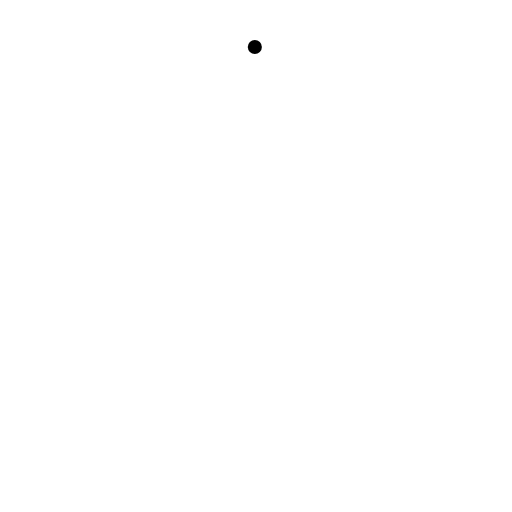
t = 0.00 s
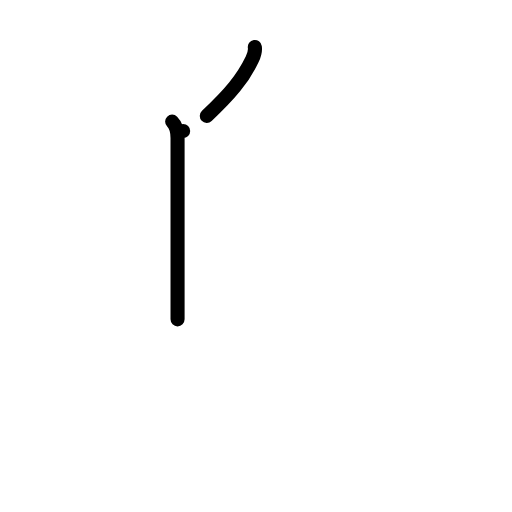
t = 2.00 s
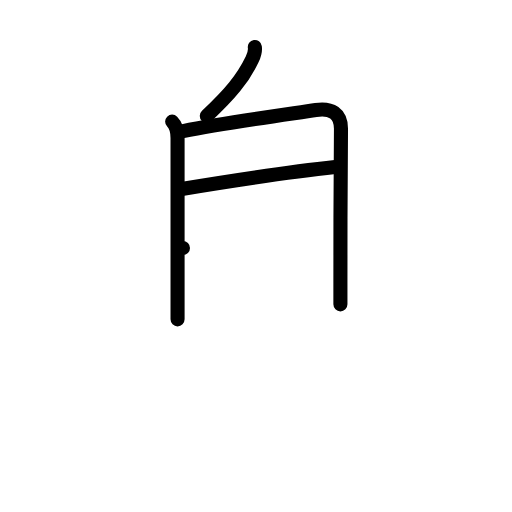
t = 4.00 s
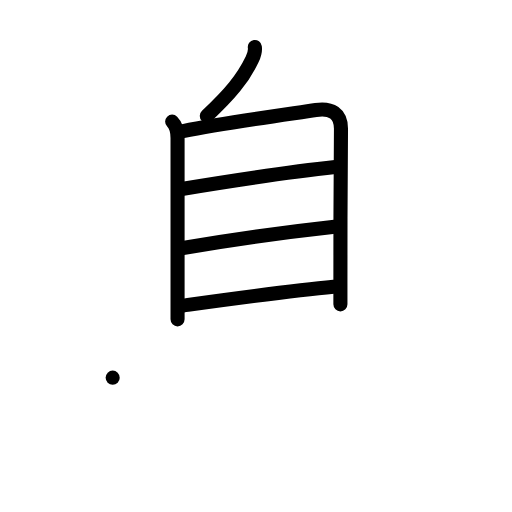
t = 6.00 s
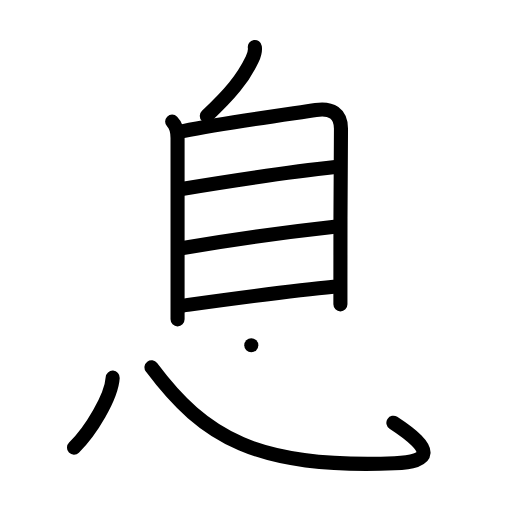
t = 8.00 s
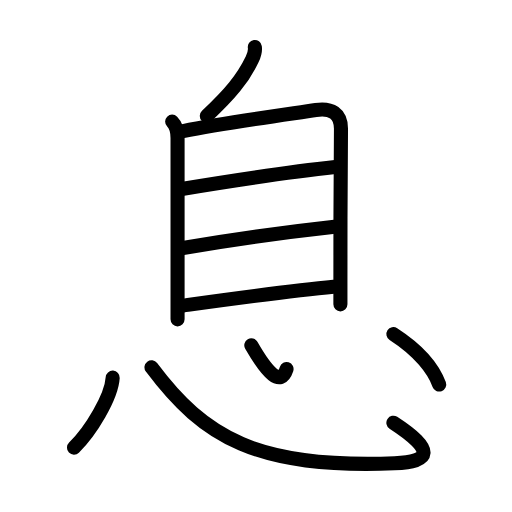
t = 10.00 s

The animated SVG that drew these frames (rendered in a browser with its animation timeline set to each time). Animation: 26 SMIL elements (animate=26); one cycle of 10.00 s.

<?xml version="1.0" encoding="UTF-8"?>
<!--
AniKanjiVG is licensed by CC-BY-SA Paul C. Sommerhoff (https://bitbucket.org/sommerhoff/anikanjivg).
AniKanjiVG uses KanjiVG which is licensed by CC-BY-SA Ulrich Apel (http://kanjivg.tagaini.net).
See also http://creativecommons.org/licenses/by-sa/3.0/
-->
<svg xmlns:kvg='http://kanjivg.tagaini.net' xmlns='http://www.w3.org/2000/svg' width='109' height='109' viewBox='0 0 109 109' style='fill:none;stroke:#000000;stroke-width:3;stroke-linecap:round;stroke-linejoin:round;' id="kvg:kanji_0606f"><g id="kvg:0606f" kvg:element="息"><g id="kvg:0606f-g1" kvg:element="自" kvg:position="top" kvg:radical="nelson"><path id="kvg:0606f-s1" kvg:type="㇒" d="M54.25,10c0.13,0.85-0.12,1.71-0.56,2.63c-2,4.16-4.68,7.36-9.66,12.04"><animate attributeName="d" begin="0.0s" dur="0.5s" from="M54.25,10C54.25,10,54.25,10,54.25,10" to="M54.25,10c0.13,0.85-0.12,1.71-0.56,2.63" />
<animate attributeName="d" begin="0.5s" dur="0.5s" from="M54.25,10c0.13,0.85-0.12,1.71-0.56,2.63c0,0,0,0,0,0,0" to="M54.25,10c0.13,0.85-0.12,1.71-0.56,2.63c-2,4.16-4.68,7.36-9.66,12.04" />
</path>
<g id="kvg:0606f-g2" kvg:element="目"><path id="kvg:0606f-s2" kvg:type="㇑" d="M36.65,25.89c0.98,0.98,1.15,2.28,1.15,3.5c0,2.28,0,25.17,0,34.74c0,1.9,0,3.28,0,3.86"><animate attributeName="d" begin="1.0s" dur="0.3333333333333333s" from="M36.65,25.89C36.65,25.89,36.65,25.89,36.65,25.89" to="M36.65,25.89c0.98,0.98,1.15,2.28,1.15,3.5" />
<animate attributeName="d" begin="1.3333333333333333s" dur="0.3333333333333333s" from="M36.65,25.89c0.98,0.98,1.15,2.28,1.15,3.5c0,0,0,0,0,0,0" to="M36.65,25.89c0.98,0.98,1.15,2.28,1.15,3.5c0,2.28,0,25.17,0,34.74" />
<animate attributeName="d" begin="1.6666666666666665s" dur="0.3333333333333333s" from="M36.65,25.89c0.98,0.98,1.15,2.28,1.15,3.5c0,2.28,0,25.17,0,34.74c0,0,0,0,0,0,0" to="M36.65,25.89c0.98,0.98,1.15,2.28,1.15,3.5c0,2.28,0,25.17,0,34.74c0,1.9,0,3.28,0,3.86" />
<animate attributeName="d" begin="0s" dur="1.0s" from="M-100,-100" to="M-100,-100" />
</path>
<path id="kvg:0606f-s3" kvg:type="㇕a" d="M38.99,27.9c9.13-1.77,22.51-3.6,28.25-4.47c3.26-0.49,5.43,0.68,5.35,4.19c-0.1,4.7-0.12,23.31-0.12,32.75c0,1.93,0,3.47,0,4.42"><animate attributeName="d" begin="2.0s" dur="0.25s" from="M38.99,27.9C38.99,27.9,38.99,27.9,38.99,27.9" to="M38.99,27.9c9.13-1.77,22.51-3.6,28.25-4.47" />
<animate attributeName="d" begin="2.25s" dur="0.25s" from="M38.99,27.9c9.13-1.77,22.51-3.6,28.25-4.47c0,0,0,0,0,0,0" to="M38.99,27.9c9.13-1.77,22.51-3.6,28.25-4.47c3.26-0.49,5.43,0.68,5.35,4.19" />
<animate attributeName="d" begin="2.5s" dur="0.25s" from="M38.99,27.9c9.13-1.77,22.51-3.6,28.25-4.47c3.26-0.49,5.43,0.68,5.35,4.19c0,0,0,0,0,0,0" to="M38.99,27.9c9.13-1.77,22.51-3.6,28.25-4.47c3.26-0.49,5.43,0.68,5.35,4.19c-0.1,4.7-0.12,23.31-0.12,32.75" />
<animate attributeName="d" begin="2.75s" dur="0.25s" from="M38.99,27.9c9.13-1.77,22.51-3.6,28.25-4.47c3.26-0.49,5.43,0.68,5.35,4.19c-0.1,4.7-0.12,23.31-0.12,32.75c0,0,0,0,0,0,0" to="M38.99,27.9c9.13-1.77,22.51-3.6,28.25-4.47c3.26-0.49,5.43,0.68,5.35,4.19c-0.1,4.7-0.12,23.31-0.12,32.75c0,1.93,0,3.47,0,4.42" />
<animate attributeName="d" begin="0s" dur="2.0s" from="M-100,-100" to="M-100,-100" />
</path>
<path id="kvg:0606f-s4" kvg:type="㇐a" d="M38.69,40.23c10.56-1.73,22.56-3.6,32.67-4.66"><animate attributeName="d" begin="3.0s" dur="1.0s" from="M38.69,40.23C38.69,40.23,38.69,40.23,38.69,40.23" to="M38.69,40.23c10.56-1.73,22.56-3.6,32.67-4.66" />
<animate attributeName="d" begin="0s" dur="3.0s" from="M-100,-100" to="M-100,-100" />
</path>
<path id="kvg:0606f-s5" kvg:type="㇐a" d="M38.95,52.79c9.8-1.67,21.05-3.29,32.27-4.52"><animate attributeName="d" begin="4.0s" dur="1.0s" from="M38.95,52.79C38.95,52.79,38.95,52.79,38.95,52.79" to="M38.95,52.79c9.8-1.67,21.05-3.29,32.27-4.52" />
<animate attributeName="d" begin="0s" dur="4.0s" from="M-100,-100" to="M-100,-100" />
</path>
<path id="kvg:0606f-s6" kvg:type="㇐a" d="M39.01,65.04c8.49-1.17,22.87-3.17,32.02-4"><animate attributeName="d" begin="5.0s" dur="1.0s" from="M39.01,65.04C39.01,65.04,39.01,65.04,39.01,65.04" to="M39.01,65.04c8.49-1.17,22.87-3.17,32.02-4" />
<animate attributeName="d" begin="0s" dur="5.0s" from="M-100,-100" to="M-100,-100" />
</path>
</g>
</g>
<g id="kvg:0606f-g3" kvg:element="心" kvg:position="bottom" kvg:radical="tradit"><path id="kvg:0606f-s7" kvg:type="㇔" d="M23.99,80.4c-0.24,4.1-4.69,11.45-8.24,14.89"><animate attributeName="d" begin="6.0s" dur="1.0s" from="M23.99,80.4C23.99,80.4,23.99,80.4,23.99,80.4" to="M23.99,80.4c-0.24,4.1-4.69,11.45-8.24,14.89" />
<animate attributeName="d" begin="0s" dur="6.0s" from="M-100,-100" to="M-100,-100" />
</path>
<path id="kvg:0606f-s8" kvg:type="㇟b" d="M32.25,78.2C43.5,93.25,54.75,99.75,84,98.63c7.77-0.3,8.75-2.76-0.25-8.63"><animate attributeName="d" begin="7.0s" dur="0.5s" from="M32.25,78.2C32.25,78.2,32.25,78.2,32.25,78.2" to="M32.25,78.2C43.5,93.25,54.75,99.75,84,98.63" />
<animate attributeName="d" begin="7.5s" dur="0.5s" from="M32.25,78.2C43.5,93.25,54.75,99.75,84,98.63c0,0,0,0,0,0,0" to="M32.25,78.2C43.5,93.25,54.75,99.75,84,98.63c7.77-0.3,8.75-2.76-0.25-8.63" />
<animate attributeName="d" begin="0s" dur="7.0s" from="M-100,-100" to="M-100,-100" />
</path>
<path id="kvg:0606f-s9" kvg:type="㇔a" d="M53.5,73.5c3.38,5.88,6.25,8.99,7.5,5.07"><animate attributeName="d" begin="8.0s" dur="1.0s" from="M53.5,73.5C53.5,73.5,53.5,73.5,53.5,73.5" to="M53.5,73.5c3.38,5.88,6.25,8.99,7.5,5.07" />
<animate attributeName="d" begin="0s" dur="8.0s" from="M-100,-100" to="M-100,-100" />
</path>
<path id="kvg:0606f-s10" kvg:type="㇔" d="M83.75,71.12c5.62,3.63,8.62,7.63,9.75,10.74"><animate attributeName="d" begin="9.0s" dur="1.0s" from="M83.75,71.12C83.75,71.12,83.75,71.12,83.75,71.12" to="M83.75,71.12c5.62,3.63,8.62,7.63,9.75,10.74" />
<animate attributeName="d" begin="0s" dur="9.0s" from="M-100,-100" to="M-100,-100" />
</path>
</g>
</g>
</svg>
